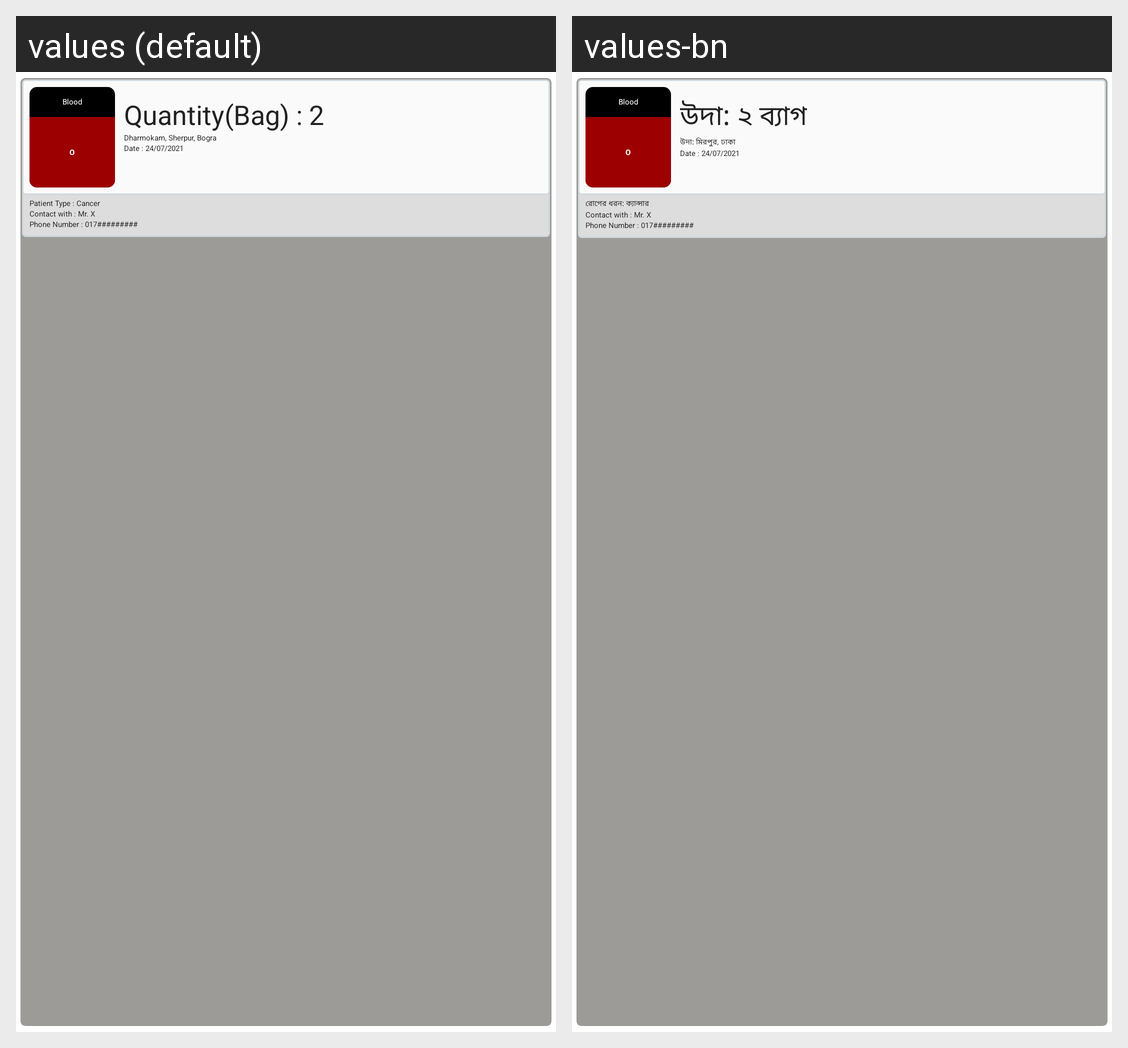

Translations of the strings shown on this Android screen, per locale in the grid:
Android screen res/layout/model_layout_for_blood_request_page.xml rendered under 2 locales, left to right: values (default), values-bn. Device: Nexus 5 (rendered at 1080×1920; each locale shown at half size, 540×960, under a caption strip naming it); theme Theme.CBDCBloodFamily.
Strings drawn on this screen, with the default value and each locale's value (text and hints the layout hard-codes, and strings that could not be matched under every locale, appear in the picture but are not listed):

blood
  values: Blood
  values-bn: Blood

o
  values: O
  values-bn: O

quantity_bag_2
  values: Quantity(Bag) : 2
  values-bn: উদা: ২ ব্যাগ

dharmokam_sherpur_bogra
  values: Dharmokam, Sherpur, Bogra
  values-bn: উদা: মিরপুর, ঢাকা

date_24_07_2021
  values: Date : 24/07/2021
  values-bn: Date : 24/07/2021

patient_type_cancer
  values: Patient Type : Cancer
  values-bn: রোগের ধরন: ক্যান্সার

contact_with_mr_x
  values: Contact with : Mr. X
  values-bn: Contact with : Mr. X

phone_number_017
  values: Phone Number : 017#########
  values-bn: Phone Number : 017#########
